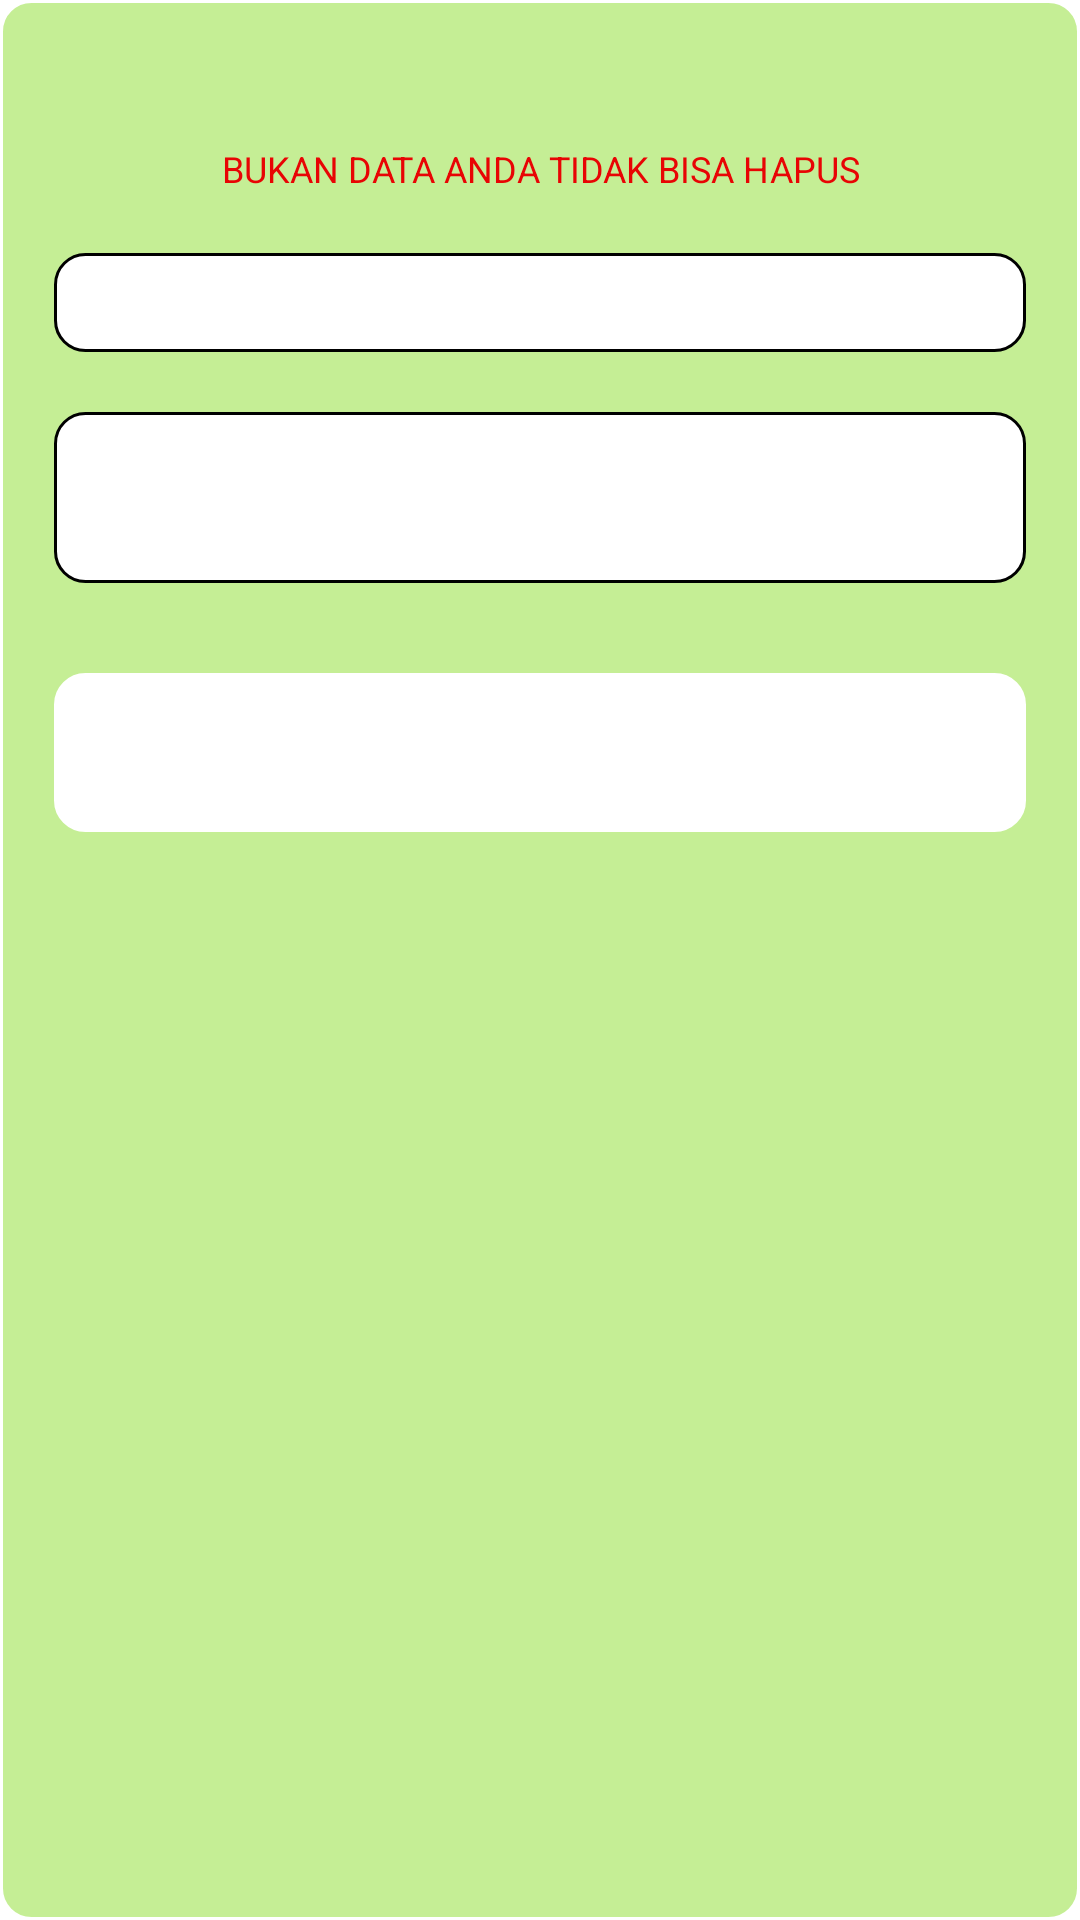

This screen was rendered from an Android layout file. Write that file and the resources it references.
<!-- AndroidManifest.xml: application theme Theme.BersihMasjid -->
<!-- res/layout/delete_diary.xml -->
<?xml version="1.0" encoding="utf-8"?>
<LinearLayout xmlns:android="http://schemas.android.com/apk/res/android"
    xmlns:tools="http://schemas.android.com/tools"
    android:background="@drawable/custom_bgone"
    android:layout_width="match_parent"
    android:layout_height="match_parent">

    <LinearLayout
        android:padding="5dp"
        android:orientation="vertical"
        android:layout_width="match_parent"
        android:layout_height="wrap_content">

        <TextView
            android:id="@+id/label"
            android:layout_width="match_parent"
            android:layout_height="wrap_content"
            android:layout_marginTop="30dp"
            android:gravity="center_horizontal"
            android:text="BUKAN DATA ANDA TIDAK BISA HAPUS"
            android:textSize="12sp"
            android:textColor="#E80404" />

        <TextView
            android:id="@+id/title"
            android:textCursorDrawable="@color/black"
            android:drawablePadding="5dp"
            android:layout_marginTop="20dp"
            android:textColorHint="@color/black"
            android:layout_width="match_parent"
            android:layout_height="wrap_content"
            android:background="@drawable/custom_text_white" />
        

        <TextView
            android:id="@+id/description"
            android:textCursorDrawable="@color/black"
            android:drawablePadding="5dp"
            android:layout_marginTop="20dp"
            android:layout_width="match_parent"
            android:maxLines="5"
            android:minLines="5"
            android:layout_height="wrap_content"
            android:background="@drawable/custom_text_white" />
        

        <Button
            android:id="@+id/delete"
            android:layout_width="match_parent"
            android:layout_height="wrap_content"
            android:layout_marginTop="30dp"
            android:background="@drawable/custom_button"
            android:backgroundTint="@color/white"
            android:enabled="false"
            android:text="@string/submit_delete"
            android:textColor="@color/white"
            android:textSize="20sp"
            tools:ignore="VisualLintButtonSize" />



    </LinearLayout>

</LinearLayout>
<!-- resources referenced by this layout -->
<resources>
  <color name="black">#FF000000</color>
  <color name="white">#FFFFFFFF</color>
  <!-- drawable custom_bgone (drawable) -->
  <?xml version="1.0" encoding="utf-8"?>
  <shape xmlns:android="http://schemas.android.com/apk/res/android"
      android:shape="rectangle">
  
      <solid android:color="@color/teal_200"/>
      <corners android:radius="10dp"/>
      <stroke android:width="1dp" android:color="@color/white" />
      <padding android:top="13dp" android:bottom="13dp" android:left="13dp" android:right="13dp"/>
  
  </shape>
  <!-- drawable custom_button (drawable) -->
  <?xml version="1.0" encoding="utf-8"?>
  <shape xmlns:android="http://schemas.android.com/apk/res/android"
      android:shape="rectangle">
  
      <solid android:color="@color/black"/>
      <corners android:radius="10dp"/>
      <stroke android:width="1dp" android:color="@color/white" />
      <padding android:top="13dp" android:bottom="13dp" android:left="13dp" android:right="13dp"/>
  
  </shape>
  <!-- drawable custom_text_white (drawable) -->
  <?xml version="1.0" encoding="utf-8"?>
  <shape xmlns:android="http://schemas.android.com/apk/res/android"
      android:shape="rectangle">
  
      <solid android:color="@android:color/white"/>
      <corners android:radius="10dp"/>
      <stroke android:width="1dp" android:color="@color/black" />
      <padding android:top="13dp" android:bottom="13dp" android:left="13dp" android:right="13dp"/>
  
  </shape>
  <!-- drawable password (drawable) -->
  <vector android:height="24dp" android:tint="@color/purple_700"
      android:viewportHeight="24" android:viewportWidth="24"
      android:width="24dp" xmlns:android="http://schemas.android.com/apk/res/android">
      <path android:fillColor="@android:color/white" android:pathData="M21,10h-8.35C11.83,7.67 9.61,6 7,6c-3.31,0 -6,2.69 -6,6s2.69,6 6,6c2.61,0 4.83,-1.67 5.65,-4H13l2,2l2,-2l2,2l4,-4.04L21,10zM7,15c-1.65,0 -3,-1.35 -3,-3c0,-1.65 1.35,-3 3,-3s3,1.35 3,3C10,13.65 8.65,15 7,15z"/>
  </vector>
  <string name="submit_delete">KONFIRMASI HAPUS</string>
  <style name="Theme.BersihMasjid" parent="Theme.MaterialComponents.DayNight.DarkActionBar">
          
          <item name="colorPrimary">@color/purple_500_mod</item>
          <item name="colorPrimaryVariant">@color/purple_200</item>
          <item name="colorOnPrimary">@color/teal_200</item>
          
          <item name="colorSecondary">@color/teal_200</item>
          <item name="colorSecondaryVariant">@color/teal_700</item>
          <item name="colorOnSecondary">@color/black</item>
          
          <item name="android:statusBarColor">?attr/colorPrimary</item>
          
      </style>
  <color name="teal_200">#CBB6EA7A</color>
  <color name="purple_700">#FF3700B3</color>
  <color name="purple_500_mod">#96949A</color>
  <color name="purple_200">#FFBB86FC</color>
  <color name="teal_700">#FF018786</color>
</resources>
